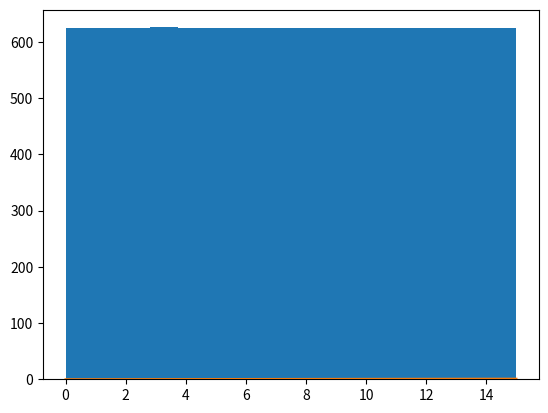

The script that saved this image:
#!/usr/bin/env python3
# -*- coding: utf-8 -*-
"""
Created on Fri Jun  4 13:28:23 2021

[redacted]
"""
import numpy as np
import matplotlib.pyplot as plt
import scipy.stats as stats
#%% 
""" Linear Congruential generator (LCG)"""

M = 16
a = 5
c = 1
x0 = 3

rnd_len = 10

def LCG(x0,n,M,a,c):
	rnd_gen = np.array([x0])
	rnd_gen[0] = x0
	for i in range(rnd_len):
		rnd_gen = np.append(rnd_gen,(c+a*rnd_gen[-1])%M )
	return rnd_gen

print(LCG(x0,rnd_len,M,a,c))

#%%
""" 10000 samples and histogram """

M = 16
a = 5
c = 1
x0 = 3

rnd_len = 10000
sol = LCG(x0,rnd_len,M,a,c)
plt.hist(sol, 16) ## 16 is the maximum integer, so the distribution should be even at 16 bins

#%% 
""" Evaluate statistics """

rnd_len = 10000
a = 5
c = 1
x0 = 3

rnd_len = 10000
n_classes = 16 # == M

def chi2(n_classes, n_observed, n_expected):
	T = 0
	for i in range(n_classes):
		T = (n_observed[i]-n_expected[i])/n_expected[i]
	return T

numbers = LCG(x0,rnd_len,n_classes,a,c)

print("Chi^2: ", chi2(n_classes,numbers,[rnd_len/n_classes]*16))
print("p-value: ", stats.chisquare(numbers))

#%%
""" Kolmogorov-Smirnov """

def KS(x,numbers):
	KS = sum(numbers<=x)/len(numbers)
	return KS

numbers = LCG(x0,rnd_len,n_classes,a,c)
x = 5

ksplot = np.zeros(n_classes)
for i in range(n_classes):
	ksplot[i] = (KS(i,numbers))

plt.plot(ksplot)	
	


